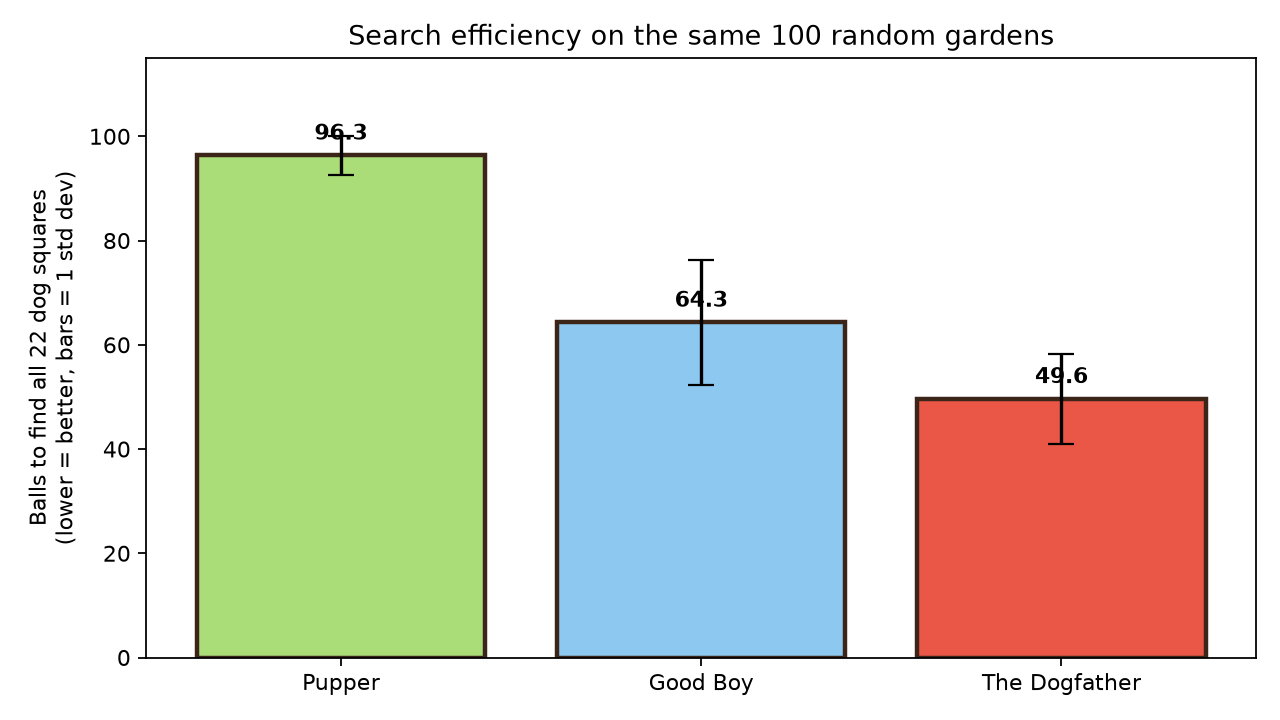

The file beside this chart, header and first rows:
agent, mean_balls, median, best, worst, stdev
Pupper, 96.34, 98.0, 84, 100, 3.8
Good Boy, 64.28, 64.0, 37, 92, 12.03
The Dogfather, 49.63, 49.0, 33, 73, 8.57
